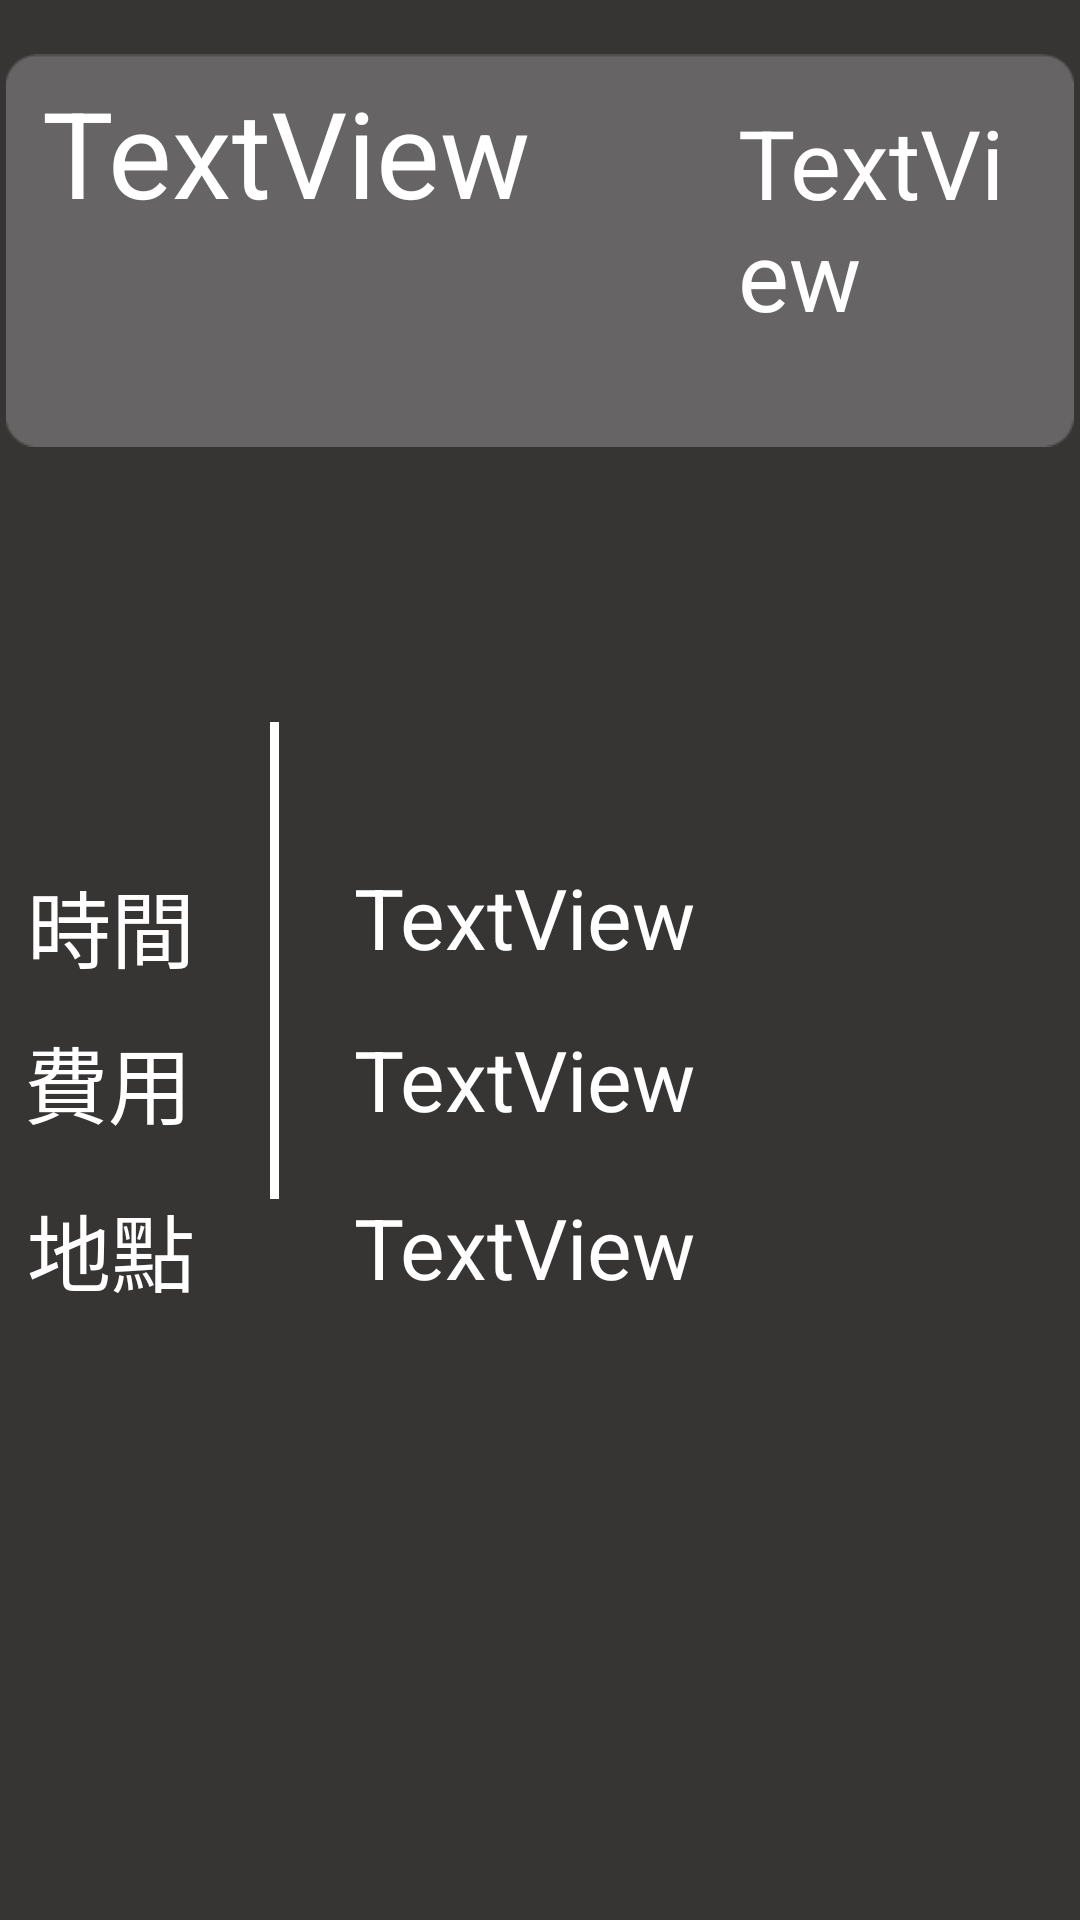

Write the Android layout XML for this screen, with the resource values it uses.
<!-- AndroidManifest.xml: activity theme AppTheme1 -->
<!-- res/layout/activity_act_reg.xml -->
<?xml version="1.0" encoding="utf-8"?>
<android.support.constraint.ConstraintLayout xmlns:android="http://schemas.android.com/apk/res/android"
    xmlns:app="http://schemas.android.com/apk/res-auto"
    xmlns:tools="http://schemas.android.com/tools"
    android:layout_width="match_parent"
    android:layout_height="match_parent"
    tools:context="ai.olami.android.example.actRegActivity">

    <ImageView
        android:id="@+id/imageView2"
        android:layout_width="356dp"
        android:layout_height="135dp"
        android:layout_marginEnd="8dp"
        android:layout_marginLeft="8dp"
        android:layout_marginRight="8dp"
        android:layout_marginStart="8dp"
        android:layout_marginTop="16dp"
        app:layout_constraintEnd_toEndOf="parent"
        app:layout_constraintStart_toStartOf="parent"
        app:layout_constraintTop_toTopOf="parent"
        app:srcCompat="@drawable/pane" />

    <TextView
        android:id="@+id/textView12"
        android:layout_width="215dp"
        android:layout_height="113dp"
        android:layout_marginBottom="8dp"
        android:layout_marginLeft="12dp"
        android:layout_marginStart="12dp"
        android:layout_marginTop="8dp"
        android:background="@android:color/transparent"
        android:text="TextView"
        android:textColor="@android:color/background_light"
        android:textSize="40sp"
        app:layout_constraintBottom_toBottomOf="@+id/imageView2"
        app:layout_constraintStart_toStartOf="@+id/imageView2"
        app:layout_constraintTop_toTopOf="@+id/imageView2"
        app:layout_constraintVertical_bias="0.0" />

    <TextView
        android:id="@+id/textView13"
        android:layout_width="92dp"
        android:layout_height="102dp"
        android:layout_marginBottom="8dp"
        android:layout_marginEnd="20dp"
        android:layout_marginRight="20dp"
        android:layout_marginTop="8dp"
        android:background="@android:color/transparent"
        android:text="TextView"
        android:textColor="@android:color/background_light"
        android:textSize="32sp"
        app:layout_constraintBottom_toBottomOf="@+id/imageView2"
        app:layout_constraintEnd_toEndOf="@+id/imageView2"
        app:layout_constraintTop_toTopOf="@+id/imageView2" />

    <TextView
        android:id="@+id/textView1"
        android:layout_width="99dp"
        android:layout_height="44dp"
        android:layout_marginBottom="8dp"
        android:layout_marginEnd="8dp"
        android:layout_marginLeft="8dp"
        android:layout_marginRight="8dp"
        android:layout_marginStart="8dp"
        android:layout_marginTop="32dp"
        android:text="時間"
        android:textColor="@android:color/white"
        android:textSize="28sp"
        app:layout_constraintBottom_toTopOf="@+id/textView3"
        app:layout_constraintEnd_toStartOf="@+id/textView2b"
        app:layout_constraintHorizontal_bias="0.296"
        app:layout_constraintStart_toStartOf="parent"
        app:layout_constraintTop_toTopOf="parent"
        app:layout_constraintVertical_bias="1.0" />

    <TextView
        android:id="@+id/textView2b"
        android:layout_width="226dp"
        android:layout_height="44dp"
        android:layout_marginBottom="8dp"
        android:layout_marginEnd="16dp"
        android:layout_marginRight="16dp"
        android:layout_marginTop="32dp"
        android:text="TextView"
        android:textColor="@android:color/white"
        android:textSize="28sp"
        app:layout_constraintBottom_toTopOf="@+id/textView4b"
        app:layout_constraintEnd_toEndOf="parent"
        app:layout_constraintTop_toTopOf="parent"
        app:layout_constraintVertical_bias="0.992" />

    <TextView
        android:id="@+id/textView3"
        android:layout_width="99dp"
        android:layout_height="44dp"
        android:layout_marginBottom="12dp"
        android:layout_marginLeft="8dp"
        android:layout_marginStart="8dp"
        android:text="費用"
        android:textColor="@android:color/white"
        android:textSize="28sp"
        app:layout_constraintBottom_toTopOf="@+id/textView5"
        app:layout_constraintStart_toStartOf="parent" />

    <TextView
        android:id="@+id/textView4b"
        android:layout_width="226dp"
        android:layout_height="44dp"
        android:layout_marginBottom="12dp"
        android:layout_marginEnd="8dp"
        android:layout_marginLeft="8dp"
        android:layout_marginRight="8dp"
        android:layout_marginStart="8dp"
        android:text="TextView"
        android:textColor="@android:color/white"
        android:textSize="28sp"
        app:layout_constraintBottom_toTopOf="@+id/textView6b"
        app:layout_constraintEnd_toEndOf="parent"
        app:layout_constraintHorizontal_bias="0.272"
        app:layout_constraintStart_toEndOf="@+id/textView3" />

    <TextView
        android:id="@+id/textView5"
        android:layout_width="99dp"
        android:layout_height="44dp"
        android:layout_marginBottom="200dp"
        android:layout_marginEnd="8dp"
        android:layout_marginLeft="8dp"
        android:layout_marginRight="8dp"
        android:layout_marginStart="8dp"
        android:text="地點"
        android:textColor="@android:color/white"
        android:textSize="28sp"
        app:layout_constraintBottom_toBottomOf="parent"
        app:layout_constraintEnd_toStartOf="@+id/textView6b"
        app:layout_constraintHorizontal_bias="0.296"
        app:layout_constraintStart_toStartOf="parent" />

    <TextView
        android:id="@+id/textView6b"
        android:layout_width="226dp"
        android:layout_height="95dp"
        android:layout_marginBottom="148dp"
        android:layout_marginEnd="16dp"
        android:layout_marginRight="16dp"
        android:text="TextView"
        android:textColor="@android:color/white"
        android:textSize="28sp"
        app:layout_constraintBottom_toBottomOf="parent"
        app:layout_constraintEnd_toEndOf="parent" />

    <TextView
        android:id="@+id/textView25"
        android:layout_width="3dp"
        android:layout_height="159dp"
        android:layout_marginBottom="8dp"
        android:layout_marginEnd="8dp"
        android:layout_marginStart="8dp"
        android:layout_marginTop="8dp"
        android:background="@android:color/white"
        android:text=""
        android:textColor="@android:color/white"
        app:layout_constraintBottom_toBottomOf="parent"
        app:layout_constraintEnd_toEndOf="parent"
        app:layout_constraintHorizontal_bias="0.24"
        app:layout_constraintStart_toStartOf="parent"
        app:layout_constraintTop_toTopOf="parent" />

</android.support.constraint.ConstraintLayout>
<!-- resources referenced by this layout -->
<resources>
  <!-- drawable pane: png bitmap (drawable, 1243 bytes) -->
  <style name="AppTheme1" parent="Theme.AppCompat.Light.DarkActionBar">
          
          <item name="colorPrimary">@color/barColor</item>
          <item name="colorPrimaryDark">@color/colorPrimaryDark</item>
          <item name="colorAccent">@color/colorAccent</item>
          <item name="android:windowBackground">@color/clolrBackground</item>
      </style>
  <color name="barColor">#eb614b</color>
  <color name="colorPrimaryDark">#303F9F</color>
  <color name="colorAccent">#ff4081</color>
  <color name="clolrBackground">#373434</color>
</resources>
